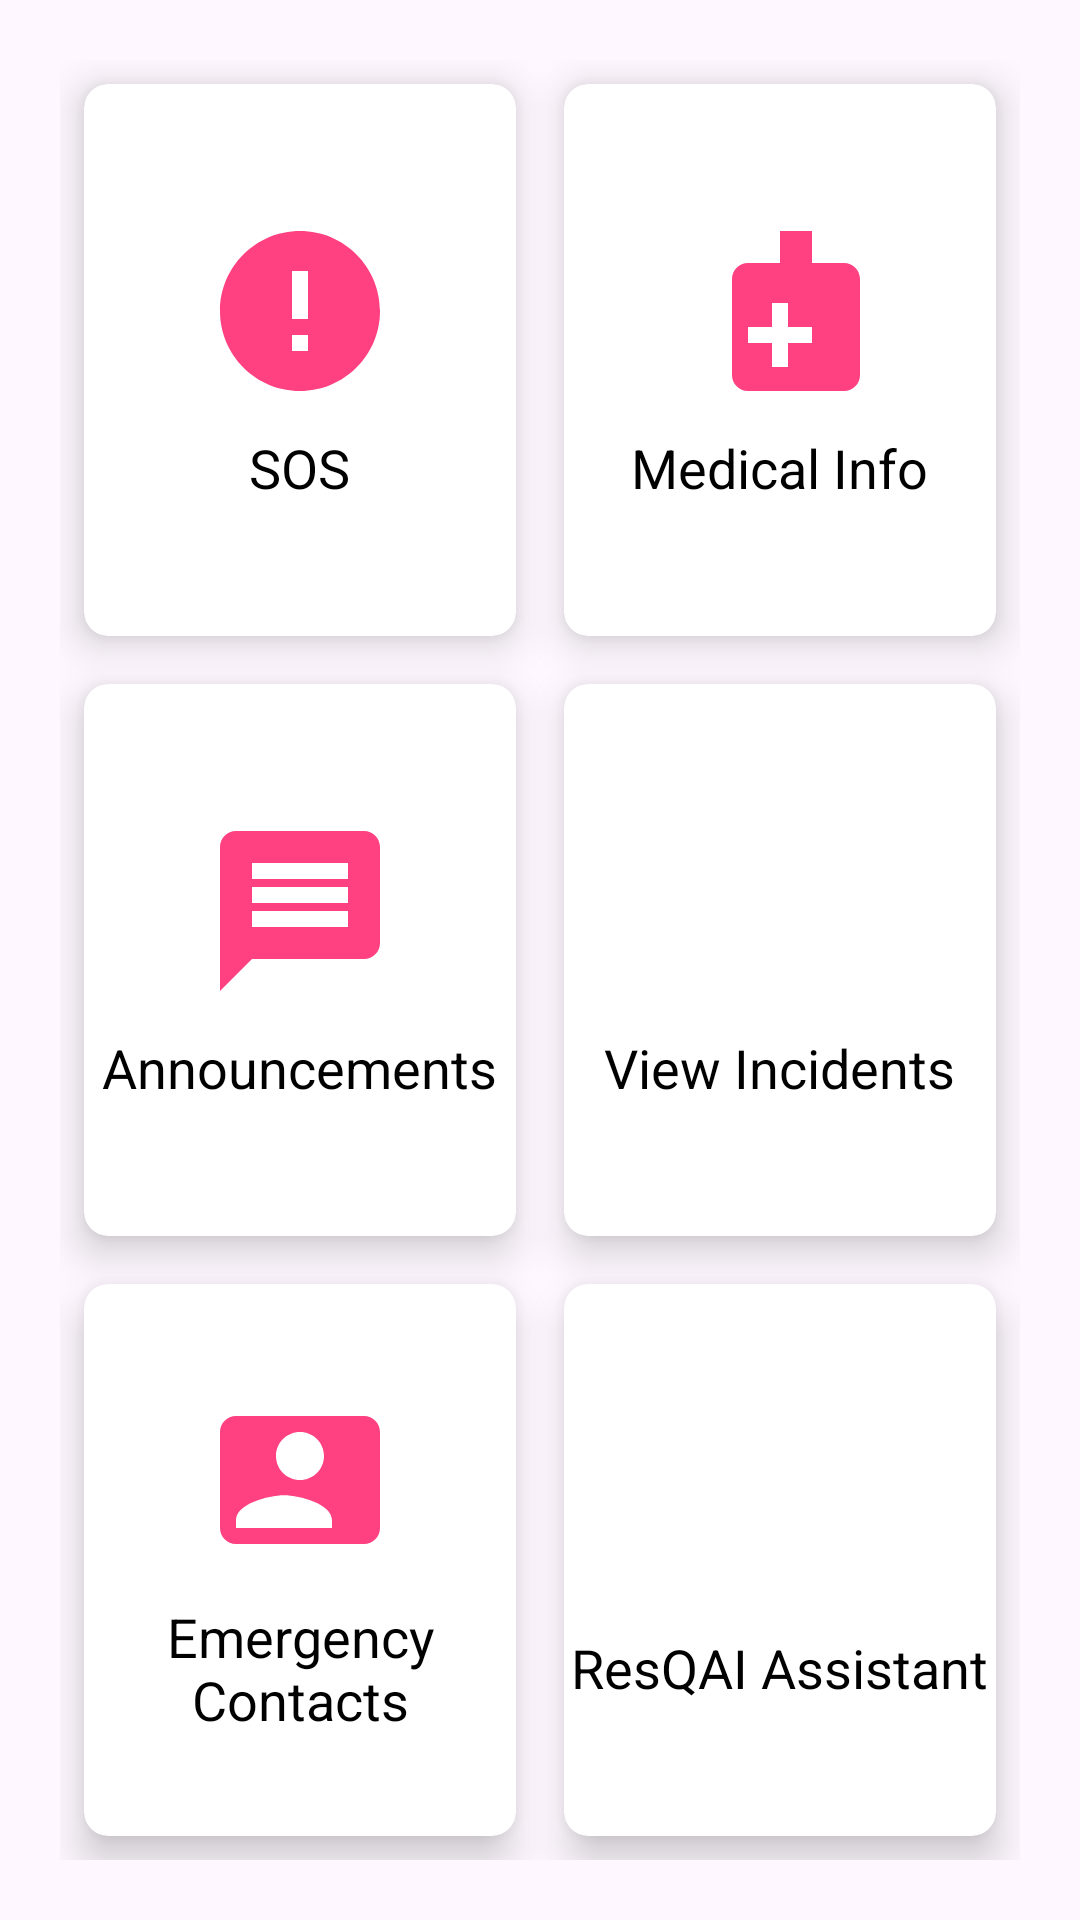

The Android layout XML behind this screen, and the referenced resources:
<!-- AndroidManifest.xml: application theme Theme.ResQAI -->
<!-- res/layout/activity_home.xml -->
<androidx.constraintlayout.widget.ConstraintLayout xmlns:android="http://schemas.android.com/apk/res/android"
    xmlns:app="http://schemas.android.com/apk/res-auto"
    xmlns:tools="http://schemas.android.com/tools"
    android:id="@+id/main"
    android:layout_width="match_parent"
    android:layout_height="match_parent"
    tools:context=".HomeActivity">

    <GridLayout
        android:layout_width="0dp"
        android:layout_height="0dp"
        android:layout_margin="20dp"
        android:columnCount="2"
        android:rowCount="3"
        app:layout_constraintBottom_toBottomOf="parent"
        app:layout_constraintEnd_toEndOf="parent"
        app:layout_constraintStart_toStartOf="parent"
        app:layout_constraintTop_toTopOf="parent">

        
        <androidx.cardview.widget.CardView
            android:id="@+id/card_sos"
            android:layout_width="0dp"
            android:layout_height="0dp"
            android:layout_rowWeight="1"
            android:layout_columnWeight="1"
            android:layout_margin="8dp"
            app:cardCornerRadius="8dp"
            app:cardElevation="8dp">

            <LinearLayout
                android:layout_width="match_parent"
                android:layout_height="match_parent"
                android:gravity="center"
                android:orientation="vertical">

                <ImageView
                    android:layout_width="64dp"
                    android:layout_height="64dp"
                    android:src="@drawable/ic_sos" />

                <TextView
                    android:layout_width="wrap_content"
                    android:layout_height="wrap_content"
                    android:layout_marginTop="8dp"
                    android:text="SOS"
                    android:textAlignment="center"
                    android:textColor="@android:color/black"
                    android:textSize="18sp" />

            </LinearLayout>

        </androidx.cardview.widget.CardView>

        
        <androidx.cardview.widget.CardView
            android:id="@+id/card_medical_info"
            android:layout_width="0dp"
            android:layout_height="0dp"
            android:layout_rowWeight="1"
            android:layout_columnWeight="1"
            android:layout_margin="8dp"
            app:cardCornerRadius="8dp"
            app:cardElevation="8dp">

            <LinearLayout
                android:layout_width="match_parent"
                android:layout_height="match_parent"
                android:gravity="center"
                android:orientation="vertical">

                <ImageView
                    android:layout_width="64dp"
                    android:layout_height="64dp"
                    android:src="@drawable/ic_medical" />

                <TextView
                    android:layout_width="wrap_content"
                    android:layout_height="wrap_content"
                    android:layout_marginTop="8dp"
                    android:text="Medical Info"
                    android:textAlignment="center"
                    android:textColor="@android:color/black"
                    android:textSize="18sp" />

            </LinearLayout>

        </androidx.cardview.widget.CardView>

        
        <androidx.cardview.widget.CardView
            android:id="@+id/card_announcements"
            android:layout_width="0dp"
            android:layout_height="0dp"
            android:layout_rowWeight="1"
            android:layout_columnWeight="1"
            android:layout_margin="8dp"
            app:cardCornerRadius="8dp"
            app:cardElevation="8dp">

            <LinearLayout
                android:layout_width="match_parent"
                android:layout_height="match_parent"
                android:gravity="center"
                android:orientation="vertical">

                <ImageView
                    android:layout_width="64dp"
                    android:layout_height="64dp"
                    android:src="@drawable/ic_announcements" />

                <TextView
                    android:layout_width="wrap_content"
                    android:layout_height="wrap_content"
                    android:layout_marginTop="8dp"
                    android:text="Announcements"
                    android:textAlignment="center"
                    android:textColor="@android:color/black"
                    android:textSize="18sp" />

            </LinearLayout>

        </androidx.cardview.widget.CardView>

        
        <androidx.cardview.widget.CardView
            android:id="@+id/card_view_incidents"
            android:layout_width="0dp"
            android:layout_height="0dp"
            android:layout_rowWeight="1"
            android:layout_columnWeight="1"
            android:layout_margin="8dp"
            app:cardCornerRadius="8dp"
            app:cardElevation="8dp">

            <LinearLayout
                android:layout_width="match_parent"
                android:layout_height="match_parent"
                android:gravity="center"
                android:orientation="vertical">

                <ImageView
                    android:layout_width="64dp"
                    android:layout_height="64dp"
                    android:src="@drawable/ic_view_incidents" />

                <TextView
                    android:layout_width="wrap_content"
                    android:layout_height="wrap_content"
                    android:layout_marginTop="8dp"
                    android:text="View Incidents"
                    android:textAlignment="center"
                    android:textColor="@android:color/black"
                    android:textSize="18sp" />

            </LinearLayout>

        </androidx.cardview.widget.CardView>

        
        <androidx.cardview.widget.CardView
            android:id="@+id/card_emergency_contacts"
            android:layout_width="0dp"
            android:layout_height="0dp"
            android:layout_rowWeight="1"
            android:layout_columnWeight="1"
            android:layout_margin="8dp"
            app:cardCornerRadius="8dp"
            app:cardElevation="8dp">

            <LinearLayout
                android:layout_width="match_parent"
                android:layout_height="match_parent"
                android:gravity="center"
                android:orientation="vertical">

                <ImageView
                    android:layout_width="64dp"
                    android:layout_height="64dp"
                    android:src="@drawable/ic_emergency_contact" />

                <TextView
                    android:layout_width="wrap_content"
                    android:layout_height="wrap_content"
                    android:layout_marginTop="8dp"
                    android:text="Emergency Contacts"
                    android:textAlignment="center"
                    android:textColor="@android:color/black"
                    android:textSize="18sp" />

            </LinearLayout>

        </androidx.cardview.widget.CardView>

        
        <androidx.cardview.widget.CardView
            android:id="@+id/card_chatbot"
            android:layout_width="0dp"
            android:layout_height="0dp"
            android:layout_rowWeight="1"
            android:layout_columnWeight="1"
            android:layout_margin="8dp"
            app:cardCornerRadius="8dp"
            app:cardElevation="8dp">

            <LinearLayout
                android:layout_width="match_parent"
                android:layout_height="match_parent"
                android:gravity="center"
                android:orientation="vertical">

                <ImageView
                    android:layout_width="64dp"
                    android:layout_height="64dp"
                    android:src="@drawable/ic_launcher_foreground" />

                <TextView
                    android:layout_width="wrap_content"
                    android:layout_height="wrap_content"
                    android:layout_marginTop="8dp"
                    android:text="ResQAI Assistant"
                    android:textAlignment="center"
                    android:textColor="@android:color/black"
                    android:textSize="18sp" />

            </LinearLayout>

        </androidx.cardview.widget.CardView>

    </GridLayout>

</androidx.constraintlayout.widget.ConstraintLayout>
<!-- resources referenced by this layout -->
<resources>
  <!-- drawable ic_announcements (drawable) -->
  <vector xmlns:android="http://schemas.android.com/apk/res/android"
      android:width="24dp"
      android:height="24dp"
      android:viewportWidth="24"
      android:viewportHeight="24">
    <path
        android:fillColor="@color/colorAccent"
        android:pathData="M20,2H4c-1.1,0-2,0.9-2,2v18l4-4h14c1.1,0,2-0.9,2-2V4c0-1.1-0.9-2-2-2zM18,14H6v-2h12V14zM18,11H6V9h12V11zM18,8H6V6h12V8z"/>
  </vector>
  <!-- drawable ic_emergency_contact (drawable) -->
  <vector xmlns:android="http://schemas.android.com/apk/res/android"
      android:width="24dp"
      android:height="24dp"
      android:viewportWidth="24"
      android:viewportHeight="24">
    <path
        android:fillColor="@color/colorAccent"
        android:pathData="M20,4H4C2.9,4 2,4.9 2,6v12c0,1.1 0.9,2 2,2h16c1.1,0 2,-0.9 2,-2V6C22,4.9 21.1,4 20,4zM12,12c-1.66,0 -3,-1.34 -3,-3s1.34,-3 3,-3 3,1.34 3,3 -1.34,3 -3,3zM20,18H4v-1c0,-2 4,-3.1 6,-3.1s6,1.1 6,3.1V18z"/>
  </vector>
  <!-- drawable ic_medical (drawable) -->
  <vector xmlns:android="http://schemas.android.com/apk/res/android"
      android:width="24dp"
      android:height="24dp"
      android:viewportWidth="24"
      android:viewportHeight="24">
    <path
        android:fillColor="@color/colorAccent"
        android:pathData="M20,6h-4V2h-4v4H8c-1.1,0-2,0.9-2,2v12c0,1.1,0.9,2,2,2h12c1.1,0,2-0.9,2-2V8C22,6.9,21.1,6,20,6z M16,16h-3v3h-2v-3h-3v-2h3v-3h2v3h3V16z"/>
  </vector>
  <!-- drawable ic_sos (drawable) -->
  <vector xmlns:android="http://schemas.android.com/apk/res/android"
      android:width="24dp"
      android:height="24dp"
      android:viewportWidth="24"
      android:viewportHeight="24">
    <path
        android:fillColor="@color/colorAccent"
        android:pathData="M12,2C6.48,2 2,6.48 2,12s4.48,10 10,10 10,-4.48 10,-10S17.52,2 12,2zM13,17h-2v-2h2v2zM13,13h-2L11,7h2v6z"/>
  </vector>
  <!-- drawable ic_view_incidents (drawable) -->
  <vector xmlns:android="http://schemas.android.com/apk/res/android"
      android:width="24dp"
      android:height="24dp"
      android:viewportWidth="24"
      android:viewportHeight="24">
    <path
        android:fillColor="@android:color/white"
        android:pathData="M20,2H4C2.9,2 2,2.9 2,4v16c0,1.1 0.9,2 2,2h16c1.1,0 2,-0.9 2,-2V4C22,2.9 21.1,2 20,2zM12,18H6v-2h6V18zM18,14H6v-2h12V14zM18,10H6V8h12V10z"/>
  </vector>
  <style name="Theme.ResQAI" parent="Base.Theme.ResQAI" />
  <color name="colorAccent">#FF4081</color>
  <style name="Base.Theme.ResQAI" parent="Theme.Material3.DayNight.NoActionBar">
          
          
      </style>
</resources>
